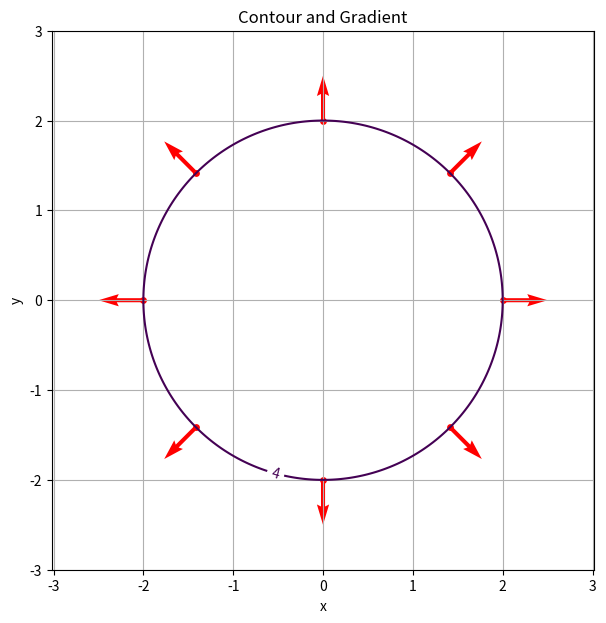

This chart was generated by the following Python code:
import numpy as np
import matplotlib.pyplot as plt

def f(x):
    """함수 f(x) = x²"""
    return x**2

def derivative(f, x, h=1e-5):
    """중심차분법으로 수치 미분"""
    return (f(x+h) - f(x-h)) / (2*h)

numerical = derivative(f, 3)
actual = 6
error = abs(numerical - actual)

print(f"수치 미분: {numerical:.6f}")
print(f"실제 도함수: {actual}")
print(f"오차: {error:.8f}")
print("검증:", error < 1e-4)

import numpy as np
import matplotlib.pyplot as plt

# 2. 등고선 그래프
x = np.linspace(-3, 3, 200)
y = np.linspace(-3, 3, 200)
X, Y = np.meshgrid(x, y)
Z = X**2 + Y**2

plt.figure(figsize=(7, 7))
contours = plt.contour(X, Y, Z, levels=[4])
plt.clabel(contours)


# 3. 등고선 f(x,y)=4 위에 점 8개 선택
theta = np.linspace(0, 2*np.pi, 8, endpoint=False)
px = 2*np.cos(theta)
py = 2*np.sin(theta)

# Gradient = (2x, 2y)
gx = 2*px
gy = 2*py

# Gradient 화살표
plt.quiver(px, py, gx, gy,
           angles="xy", scale_units="xy", scale=8,
           color="red")

plt.scatter(px, py, color="red", s=15)


# 4. Gradient와 등고선 접선의 수직 여부 검증
# 원 x²+y²=4의 접선 방향: (-y, x)
tx = -py
ty = px

dot = gx*tx + gy*ty

print("Gradient와 접선의 내적:", np.round(dot, 10))
print("수직 검증:", np.allclose(dot, 0))

plt.xlabel("x")
plt.ylabel("y")
plt.title("Contour and Gradient")
plt.axis("equal")
plt.grid()
plt.savefig("calculus_contour.png", dpi=150)
plt.show()
